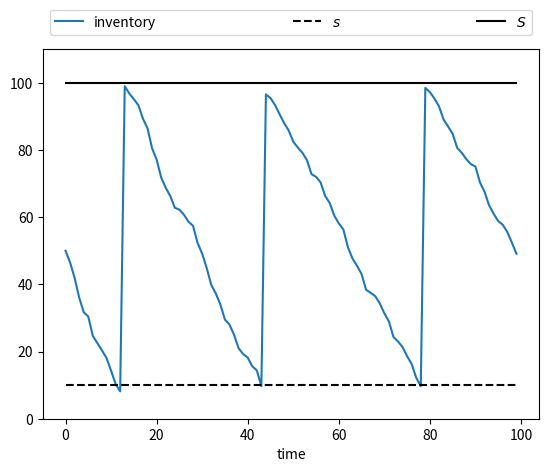
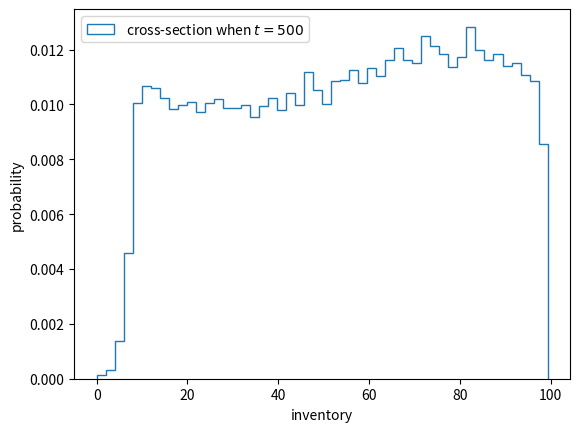
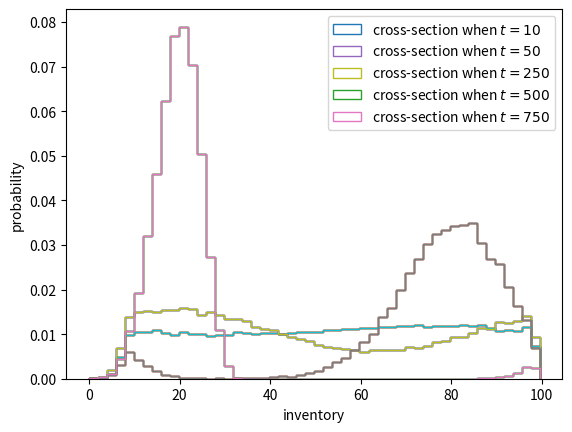

These charts were generated, in order, by the following Python code:
import matplotlib.pyplot as plt
import numpy as np
from collections import namedtuple

Parameters = namedtuple('Parameters', ['s', 'S', 'μ', 'σ'])

# Create a default instance
params = Parameters(s=10, S=100, μ=1.0, σ=0.5)


def update(params, x):
    "Update the state from t to t+1 given current state x."
    Z = np.random.randn()
    D = np.exp(params.μ + params.σ * Z)
    if x <= params.s:
        return max(params.S - D, 0)
    else:
        return max(x - D, 0)

def sim_inventory_path(x_init, sim_length):

    X = np.empty(sim_length)
    X[0] = x_init

    for t in range(sim_length-1):
        X[t+1] = update(params, X[t])
    return X

s, S = params.s, params.S
sim_length = 100
x_init = 50

X = sim_inventory_path(x_init, sim_length)

fig, ax = plt.subplots()
bbox = (0., 1.02, 1., .102)
legend_args = {'ncol': 3,
               'bbox_to_anchor': bbox,
               'loc': 3,
               'mode': 'expand'}

ax.plot(X, label="inventory")
ax.plot(np.full(sim_length, s), 'k--', label="$s$")
ax.plot(np.full(sim_length, S), 'k-', label="$S$")
ax.set_ylim(0, S+10)
ax.set_xlabel("time")
ax.legend(**legend_args)

plt.show()

def update_cross_section(params, X_vec, D):
    """
    Update by one period a cross-section of firms with inventory levels given by
    X_vec, given the vector of demand shocks in D.

       * D[i] is the demand shock for firm i with current inventory X_vec[i]

    """
    # Unpack
    s, S = params.s, params.S
    # Restock if the inventory is below the threshold
    X_new = np.where(
        X_vec <= s, np.maximum(S - D, 0), np.maximum(X_vec - D, 0))
    return X_new

def compute_cross_section(params, x_init, T, num_firms=50_000):
    # Set up initial distribution
    X_vec = np.full(num_firms, x_init)
    # Loop
    for i in range(T):
        Z = np.random.randn(num_firms)
        D = np.exp(params.μ + params.σ * Z)

        X_vec = update_cross_section(params, X_vec, D)

    return X_vec

x_init = 50
T = 500

X_vec = compute_cross_section(params, x_init, T)

fig, ax = plt.subplots()
ax.hist(X_vec, bins=50, 
        density=True, 
        histtype='step', 
        label=f'cross-section when $t = {T}$')
ax.set_xlabel('inventory')
ax.set_ylabel('probability')
ax.legend()
plt.show()

def shift_forward_and_sample(x_init, params, sample_dates,
                             num_firms=50_000, sim_length=750):

    X = np.full((num_firms, ), x_init)
    X_samples = []
    # Use for loop to update X and collect samples
    for i in range(sim_length):
        if i in sample_dates:
            X_samples.append(X)
        Z = np.random.randn(num_firms)
        D = np.exp(params.μ + params.σ * Z)
        X = update_cross_section(params, X, D)

    return X_samples

x_init = 50
num_firms = 10_000
sample_dates = 10, 50, 250, 500, 750

X_samples = shift_forward_and_sample(x_init, params, sample_dates)

fig, ax = plt.subplots()

for i, date in enumerate(sample_dates):
    ax.hist(X_samples, bins=50, 
            density=True, 
            histtype='step',
            label=f'cross-section when $t = {date}$')

ax.set_xlabel('inventory')
ax.set_ylabel('probability')
ax.legend()
plt.show()

def update_stock(n_restock, X, params, D):
    n_restock = np.where(X <= params.s,
                          n_restock + 1,
                          n_restock)
    X = np.where(X <= params.s,
                  np.maximum(params.S - D, 0),
                  np.maximum(X - D, 0))
    return n_restock, X

def compute_freq(params,
                 x_init=70,
                 sim_length=50,
                 num_firms=1_000_000):

    # Prepare initial arrays
    X = np.full((num_firms, ), x_init)

    # Stack the restock counter on top of the inventory
    n_restock = np.zeros((num_firms, ))

    # Use a for loop to perform the calculations on all states
    for i in range(sim_length):
        Z = np.random.randn(num_firms)
        D = np.exp(params.μ + params.σ * Z)
        n_restock, X = update_stock(
            n_restock, X, params, D)

    return np.mean(n_restock > 1, axis=0)

freq = compute_freq(params)
print(f"Frequency of at least two stock outs = {freq}")

